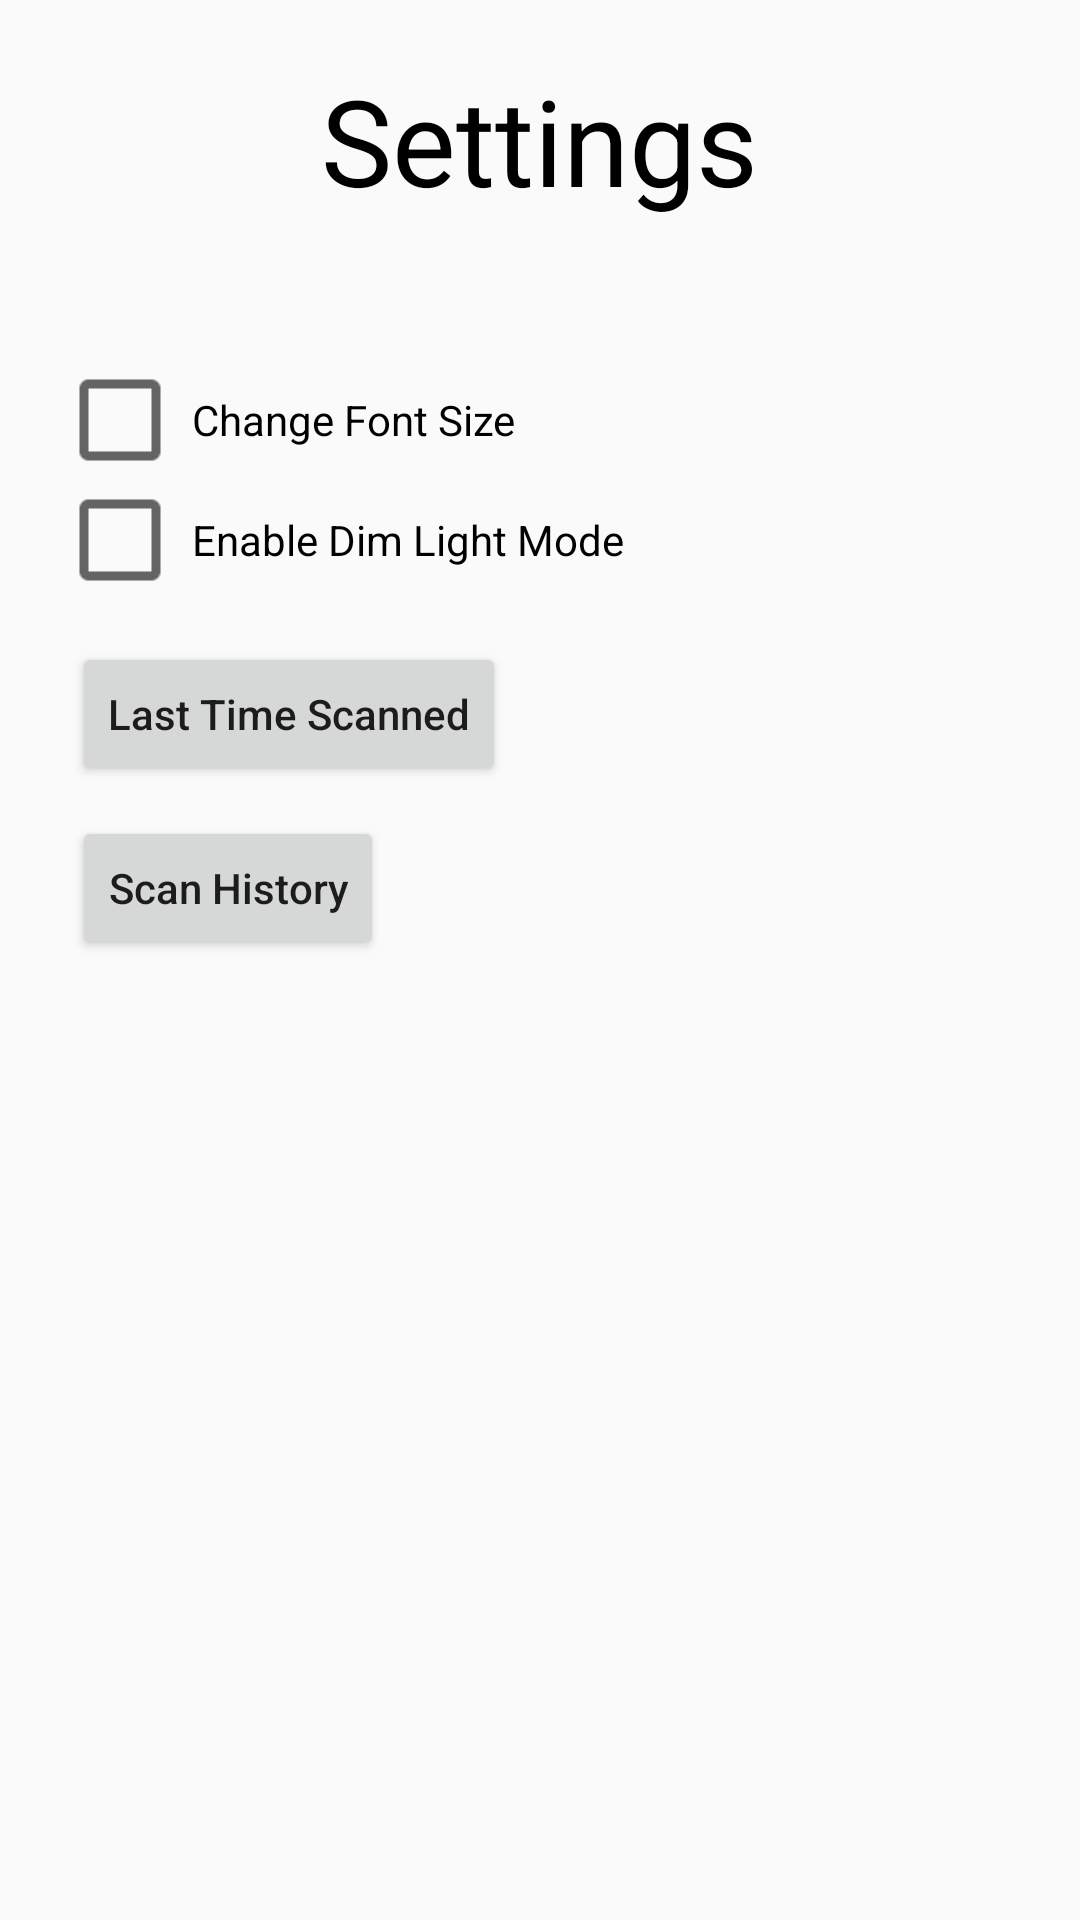

Reconstruct the res/layout file that produces this screen, plus the resources it refers to.
<!-- AndroidManifest.xml: application theme Theme.DeepTrace -->
<!-- res/layout/activity_settings.xml -->
<?xml version="1.0" encoding="utf-8"?>
<FrameLayout
    xmlns:android="http://schemas.android.com/apk/res/android"
    android:layout_width="match_parent"
    android:layout_height="match_parent"
    android:id="@+id/settingsPageRoot">

    <ImageButton
        android:id="@+id/backButton"
        android:onClick="onBackClick"
        android:layout_width="48dp"
        android:layout_height="48dp"
        android:layout_gravity="start|top"
        android:layout_marginTop="20dp"
        android:layout_marginStart="20dp"
        android:src="@drawable/blackarrow"
        android:scaleType="fitCenter"
        android:scaleX="-1"
        android:background="@android:color/transparent"
        android:contentDescription="Back" />


    <TextView
        android:id="@+id/SettingsName"
        android:layout_width="wrap_content"
        android:layout_height="wrap_content"
        android:text="Settings"
        android:textSize="40sp"
        android:textColor="@android:color/black"
        android:layout_gravity="top|center_horizontal"
        android:layout_marginTop="20dp" />


    <LinearLayout
        android:layout_width="match_parent"
        android:layout_height="match_parent"
        android:orientation="vertical"
        android:padding="24dp"
        android:layout_marginTop="100dp"
        android:gravity="start">

        <LinearLayout
            android:layout_width="wrap_content"
            android:layout_height="wrap_content"
            android:orientation="horizontal"
            android:layout_marginBottom="8dp"
            android:gravity="start">

            <CheckBox
                android:id="@+id/cbFont"
                android:layout_width="wrap_content"
                android:layout_height="wrap_content"
                android:text=""
                android:scaleX="1.5"
                android:scaleY="1.5"
                android:onClick="onFontClick" />

            <TextView
                android:id="@+id/cbFontText"
                android:layout_width="wrap_content"
                android:layout_height="wrap_content"
                android:text="Change Font Size"
                android:textColor="@color/black"
                android:layout_marginStart="8dp" />
        </LinearLayout>

        <LinearLayout
            android:layout_width="wrap_content"
            android:layout_height="wrap_content"
            android:orientation="horizontal"
            android:layout_marginBottom="8dp"
            android:gravity="center_vertical">

            <CheckBox
                android:id="@+id/cbDarkMode"
                android:layout_width="wrap_content"
                android:layout_height="wrap_content"
                android:text=""
                android:scaleX="1.5"
                android:scaleY="1.5"
                android:onClick="onBackgroundClick" />

            <TextView
                android:id="@+id/cbDarkModeText"
                android:layout_width="wrap_content"
                android:layout_height="wrap_content"
                android:text="Enable Dim Light Mode"
                android:textColor="@color/black"
                android:layout_marginStart="8dp" />
        </LinearLayout>

        <Button
            android:id="@+id/btnLastScan"
            android:layout_width="wrap_content"
            android:layout_height="wrap_content"
            android:layout_marginTop="10dp"
            android:text="Last Time Scanned"
            android:textAllCaps="false"
            android:onClick="onLastScanClick"/>

        <Button
            android:id="@+id/btnScanHist"
            android:layout_width="wrap_content"
            android:layout_height="wrap_content"
            android:layout_marginTop="10dp"
            android:text="Scan History"
            android:textAllCaps="false"
            android:onClick="onScanHistClick"/>

    </LinearLayout>

</FrameLayout>
<!-- resources referenced by this layout -->
<resources>
  <color name="black">#FF000000</color>
  <style name="Theme.DeepTrace" parent="Theme.AppCompat.Light.NoActionBar">
          
      </style>
</resources>
